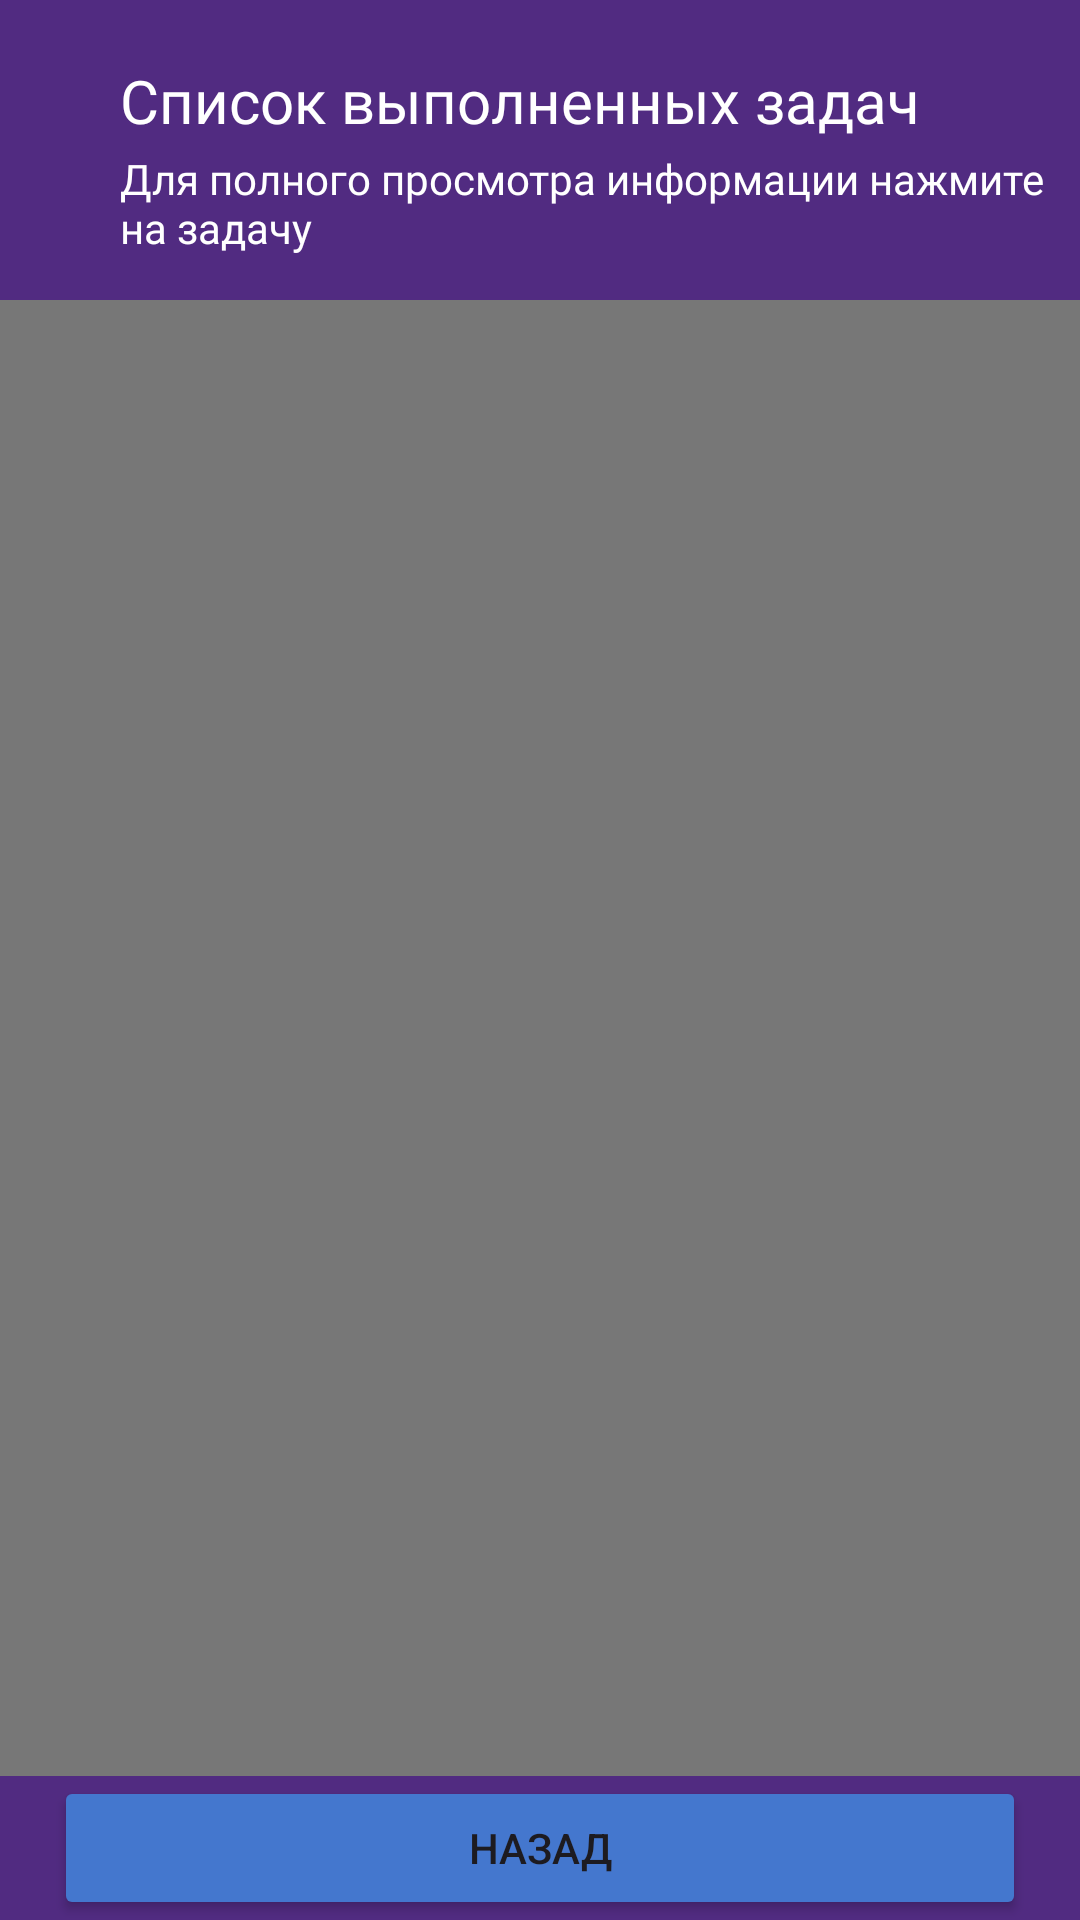

Android layout source for this screen:
<!-- AndroidManifest.xml: application theme Theme.PlanApplication -->
<!-- res/layout/activity_day.xml -->
<?xml version="1.0" encoding="utf-8"?>
<RelativeLayout xmlns:android="http://schemas.android.com/apk/res/android"
    xmlns:app="http://schemas.android.com/apk/res-auto"
    xmlns:tools="http://schemas.android.com/tools"
    android:layout_width="match_parent"
    android:layout_height="match_parent"
    tools:context=".DayActivity">

    <RelativeLayout
        android:id="@+id/upper_bg"
        android:layout_width="match_parent"
        android:layout_height="100dp"
        android:background="@color/purple">

        <TextView
            android:layout_width="wrap_content"
            android:layout_height="wrap_content"
            android:layout_marginStart="40dp"
            android:layout_marginTop="20dp"
            android:fontFamily="@font/montserrat_bold"
            android:text="@string/listDoneTasks"
            android:textColor="@color/white"
            android:textSize="20sp" />

        <TextView
            android:layout_width="wrap_content"
            android:layout_height="wrap_content"
            android:layout_marginStart="40dp"
            android:layout_marginTop="50dp"
            android:fontFamily="@font/montserrat_bold"
            android:text="@string/descriptionInfo"
            android:textColor="@color/white"
            android:textSize="14sp" />

    </RelativeLayout>

    <androidx.recyclerview.widget.RecyclerView
        android:id="@+id/recyclerView"
        android:layout_width="match_parent"
        android:background="@color/gray"
        android:layout_height="match_parent"
        android:layout_marginTop="100dp"
        android:layout_marginBottom="48dp"
        android:gravity="center"
        android:horizontalSpacing="2dp"
        android:stretchMode="columnWidth"
        android:verticalSpacing="5dp">
    </androidx.recyclerview.widget.RecyclerView>

    <LinearLayout
        android:id="@+id/bottom_menu"
        android:layout_width="match_parent"
        android:layout_height="wrap_content"
        android:orientation="horizontal"
        android:layout_alignParentBottom="true"
        android:background="@color/purple">

        <Button
            android:layout_width="match_parent"
            android:layout_height="wrap_content"
            android:layout_marginHorizontal="18sp"
            android:backgroundTint="@color/blue"
            android:onClick="goDate"
            android:text="@string/back" />
    </LinearLayout>
</RelativeLayout>
<!-- resources referenced by this layout -->
<resources>
  <color name="blue">#4477CE</color>
  <color name="gray">#777777</color>
  <color name="purple">#512B81</color>
  <color name="white">#FFFFFFFF</color>
  <string name="back">Назад</string>
  <string name="descriptionInfo">Для полного просмотра информации нажмите на задачу</string>
  <string name="listDoneTasks">Список выполненных задач</string>
  <style name="Theme.PlanApplication" parent="Base.Theme.PlanApplication" />
  <style name="Base.Theme.PlanApplication" parent="Theme.Material3.DayNight.NoActionBar">
          
          
      </style>
</resources>
